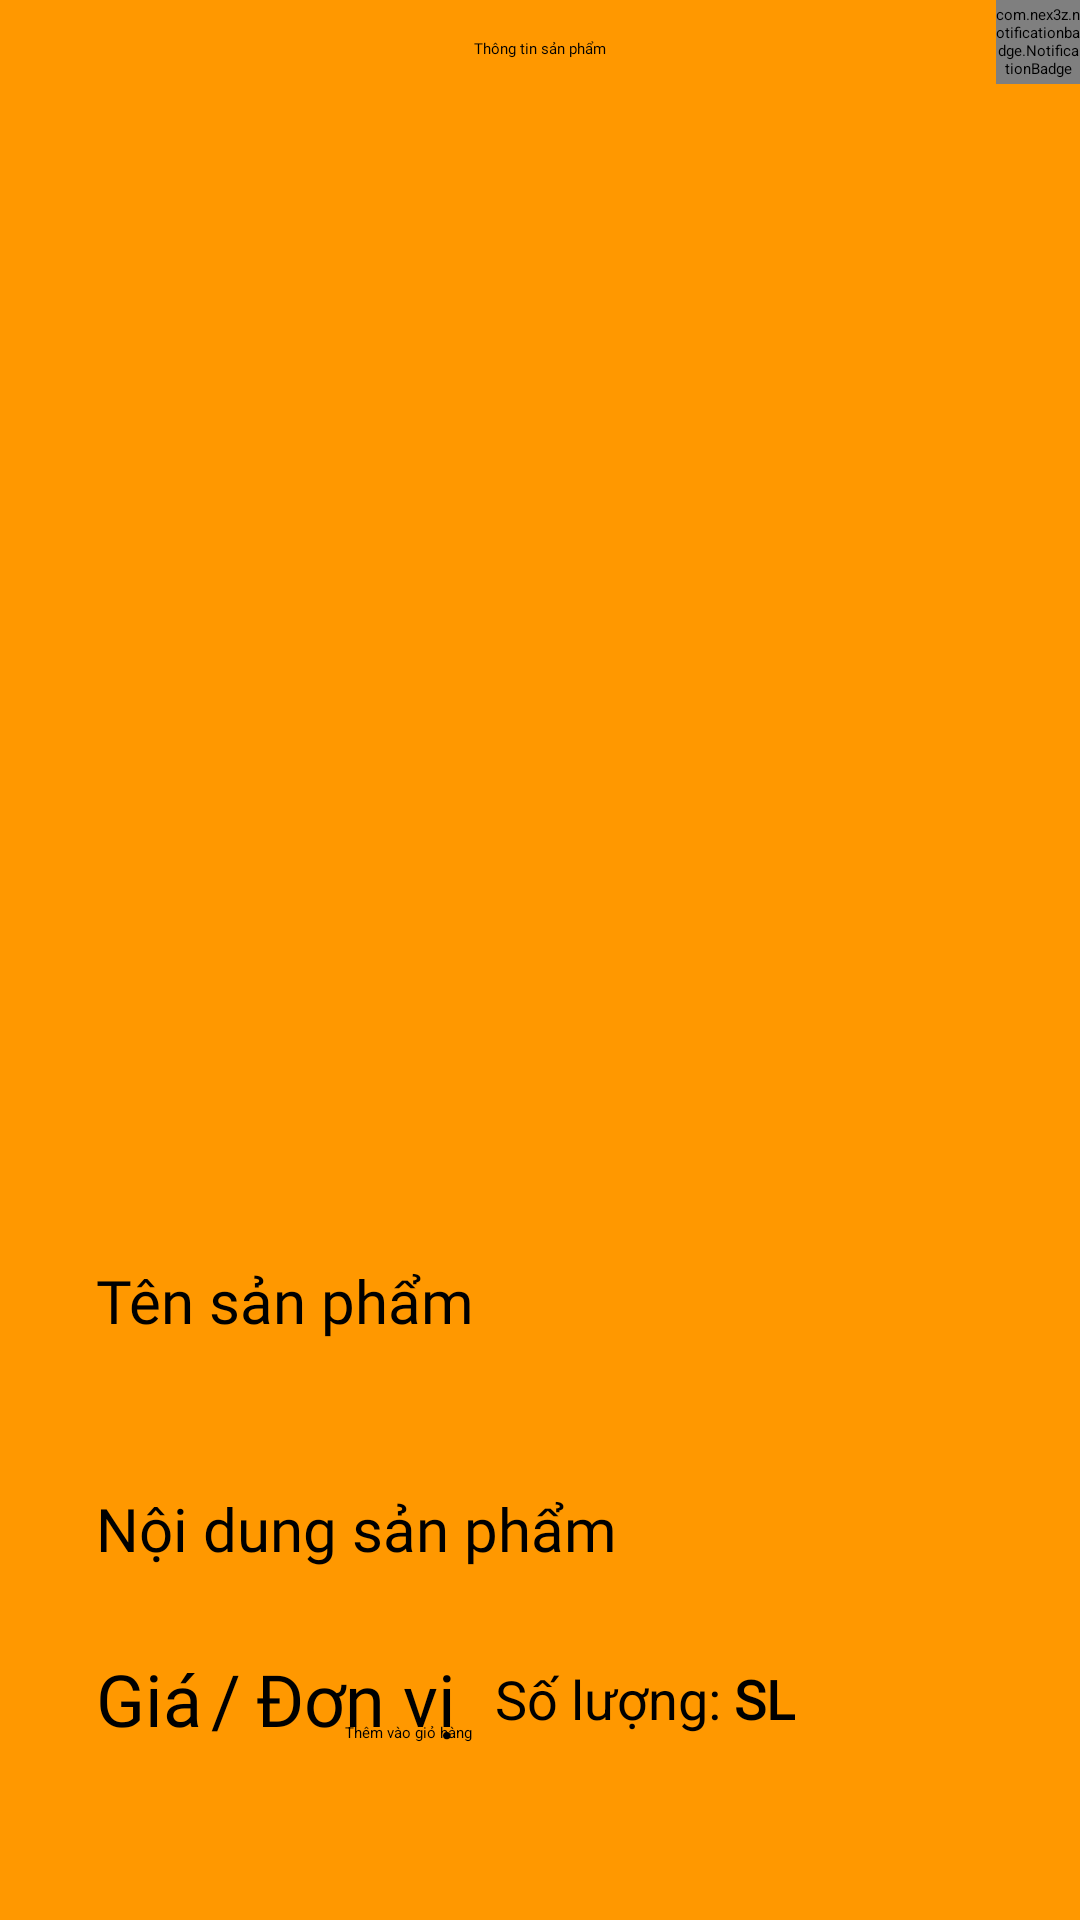

Write the Android layout XML for this screen, with the resource values it uses.
<!-- AndroidManifest.xml: application theme Theme.PRM392_Shopping_Project -->
<!-- res/layout/activity_product_details.xml -->
<?xml version="1.0" encoding="utf-8"?>
<androidx.constraintlayout.widget.ConstraintLayout xmlns:android="http://schemas.android.com/apk/res/android"
    xmlns:app="http://schemas.android.com/apk/res-auto"
    xmlns:tools="http://schemas.android.com/tools"
    android:layout_width="match_parent"
    android:layout_height="match_parent"
    android:background="#FF9800"
    tools:context=".ProductDetailsActivity">

    <FrameLayout
        android:layout_width="wrap_content"
        android:layout_height="wrap_content"
        app:layout_constraintEnd_toEndOf="parent"
        app:layout_constraintTop_toTopOf="parent">

        <ImageView
            android:id="@+id/imageViewProductDetailsCart"
            android:layout_width="wrap_content"
            android:layout_height="wrap_content"
            android:layout_marginTop="16dp"
            android:layout_marginEnd="16dp"
            app:layout_constraintEnd_toEndOf="parent"
            app:layout_constraintTop_toTopOf="parent"
            app:srcCompat="@drawable/ic_cart_black" />

        <com.nex3z.notificationbadge.NotificationBadge
            android:id="@+id/notificationBadgeProductDetails"
            android:layout_width="28dp"
            android:layout_height="28dp"
            android:layout_gravity="top|right"

            app:nbMaxTextLength="2" />
    </FrameLayout>


    <ImageView
        android:id="@+id/imageViewProductDetailsBack"
        android:layout_width="wrap_content"
        android:layout_height="wrap_content"
        android:layout_marginStart="16dp"
        android:layout_marginTop="16dp"
        app:layout_constraintStart_toStartOf="parent"
        app:layout_constraintTop_toTopOf="parent"
        app:srcCompat="@drawable/ic_arrow_back_black_24dp" />

    <TextView
        android:id="@+id/textViewProductDetails"
        android:layout_width="wrap_content"
        android:layout_height="wrap_content"
        android:fontFamily="@font/open_sans"
        android:text="Thông tin sản phẩm"
        android:textColor="@android:color/background_dark"
        app:layout_constraintBottom_toBottomOf="@+id/imageViewProductDetailsBack"
        app:layout_constraintEnd_toEndOf="parent"
        app:layout_constraintStart_toStartOf="parent"
        app:layout_constraintTop_toTopOf="@+id/imageViewProductDetailsBack" />

    <ImageView
        android:id="@+id/imageViewProductDetailsImage"
        android:layout_width="340dp"
        android:layout_height="340dp"
        android:layout_marginTop="32dp"
        app:layout_constraintEnd_toEndOf="parent"
        app:layout_constraintStart_toStartOf="parent"
        app:layout_constraintTop_toBottomOf="@+id/imageViewProductDetailsBack"
        app:srcCompat="@drawable/b1" />

    <TextView
        android:id="@+id/textViewProductDetailsName"
        android:layout_width="229dp"
        android:layout_height="60dp"
        android:layout_marginStart="32dp"
        android:layout_marginTop="32dp"
        android:fontFamily="@font/open_sans_bold"
        android:text="Tên sản phẩm"
        android:textSize="20dp"
        app:layout_constraintStart_toStartOf="parent"
        app:layout_constraintTop_toBottomOf="@+id/imageViewProductDetailsImage" />

    <TextView
        android:id="@+id/textViewProductDetailsDescription"
        android:layout_width="382dp"
        android:layout_height="38dp"
        android:layout_marginTop="16dp"
        android:fontFamily="@font/open_sans_light"
        android:text="Nội dung sản phẩm"
        android:textSize="20sp"
        app:layout_constraintStart_toStartOf="@+id/textViewProductDetailsName"
        app:layout_constraintTop_toBottomOf="@+id/textViewProductDetailsName" />

    <Button
        android:id="@+id/buttonProductDetailsAddToCart"
        android:layout_width="wrap_content"
        android:layout_height="50dp"
        android:layout_marginStart="115dp"
        android:layout_marginTop="10dp"
        android:layout_marginEnd="8dp"
        android:layout_marginBottom="16dp"
        android:backgroundTint="#8BC34A"
        android:text="Thêm vào giỏ hàng"
        app:layout_constraintBottom_toBottomOf="parent"
        app:layout_constraintHorizontal_bias="0.5"
        app:layout_constraintStart_toStartOf="parent"
        app:layout_constraintTop_toBottomOf="@+id/textView1"
        app:layout_constraintVertical_bias="1.0" />

    
    
    
    
    
    
    
    
    
    
    
    
    
    
    

    <TextView
        android:id="@+id/textViewProductDetailsPrice"
        android:layout_width="wrap_content"
        android:layout_height="wrap_content"
        android:layout_marginTop="16dp"
        android:fontFamily="@font/open_sans_bold"
        android:text="Giá"
        android:textSize="24sp"
        app:layout_constraintStart_toStartOf="@+id/textViewProductDetailsDescription"
        app:layout_constraintTop_toBottomOf="@+id/textViewProductDetailsDescription" />

    <TextView
        android:id="@+id/textViewProductDetailsQuantity"
        android:layout_width="wrap_content"
        android:layout_height="wrap_content"
        android:layout_marginTop="20dp"
        android:fontFamily="@font/open_sans_light"
        android:text="SL"
        android:textSize="18sp"
        android:textStyle="bold"
        app:layout_constraintHorizontal_bias="0.5"
        app:layout_constraintStart_toEndOf="@+id/textView1"
        app:layout_constraintTop_toBottomOf="@+id/textViewProductDetailsDescription" />

    <TextView
        android:id="@+id/textViewProductDetailsUnit"
        android:layout_width="wrap_content"
        android:layout_height="wrap_content"
        android:layout_marginStart="5dp"
        android:layout_marginTop="16dp"
        android:fontFamily="@font/open_sans_light"
        android:text="Đơn vị"
        android:textSize="24sp"
        app:layout_constraintStart_toEndOf="@+id/textView"
        app:layout_constraintTop_toBottomOf="@+id/textViewProductDetailsDescription" />

    <TextView
        android:id="@+id/textView"
        android:layout_width="wrap_content"
        android:layout_height="wrap_content"
        android:layout_marginStart="3dp"
        android:layout_marginTop="16dp"
        android:text="/"
        android:textSize="24sp"
        app:layout_constraintStart_toEndOf="@+id/textViewProductDetailsPrice"
        app:layout_constraintTop_toBottomOf="@+id/textViewProductDetailsDescription" />

    <TextView
        android:id="@+id/textView1"
        android:layout_width="wrap_content"
        android:layout_height="wrap_content"
        android:layout_marginStart="13dp"
        android:layout_marginTop="20dp"
        android:text="Số lượng: "
        android:textSize="18sp"
        app:layout_constraintStart_toEndOf="@+id/textViewProductDetailsUnit"
        app:layout_constraintTop_toBottomOf="@+id/textViewProductDetailsDescription" />

</androidx.constraintlayout.widget.ConstraintLayout>
<!-- resources referenced by this layout -->
<resources>

</resources>
